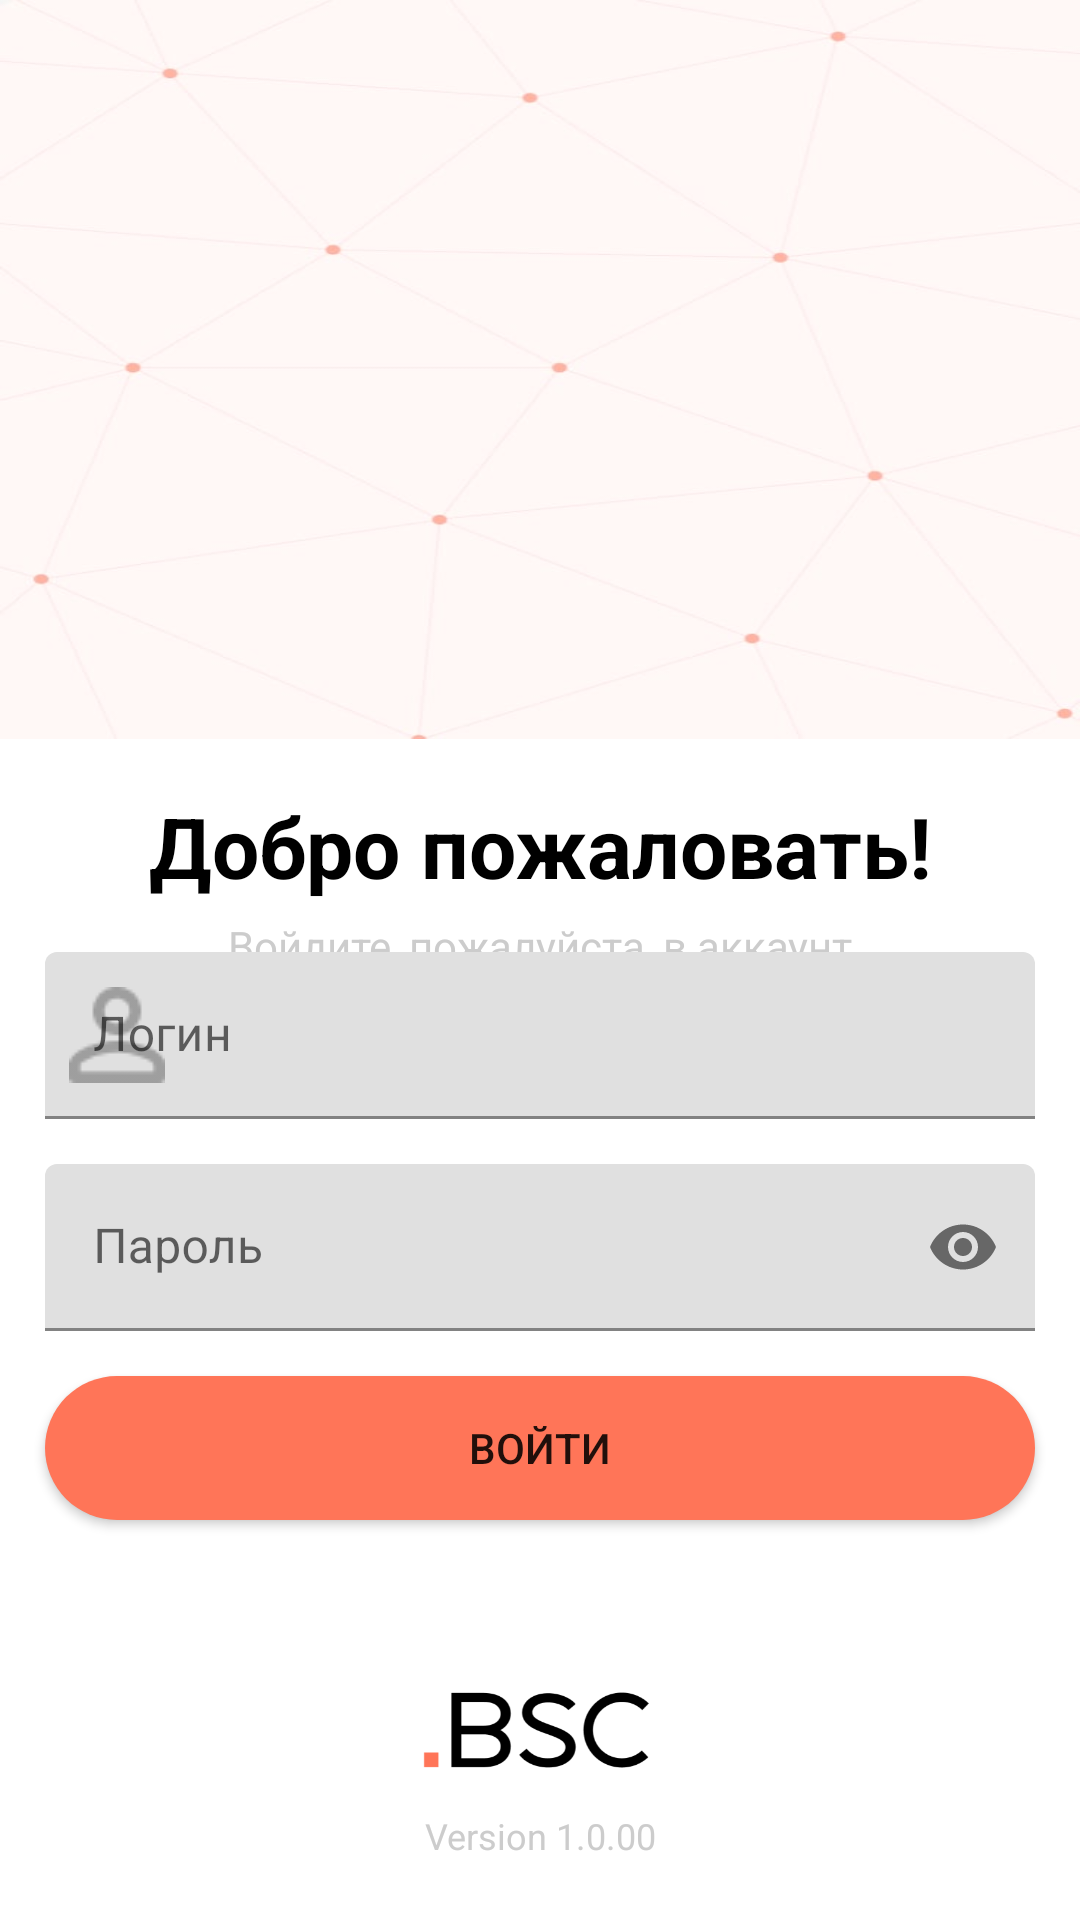

Layout XML and referenced resources for this Android screen:
<!-- AndroidManifest.xml: application theme Theme.RentTable -->
<!-- res/layout/fragment_login.xml -->
<?xml version="1.0" encoding="utf-8"?>
<LinearLayout xmlns:android="http://schemas.android.com/apk/res/android"
    xmlns:app="http://schemas.android.com/apk/res-auto"
    android:id="@+id/fragment_login_1"
    android:layout_width="match_parent"
    android:layout_height="match_parent"
    android:background="@drawable/round_style"
    android:orientation="vertical">

    <ImageView
        android:id="@+id/image"
        android:layout_width="match_parent"
        android:layout_height="match_parent"
        android:layout_weight="1.6"
        android:background="@drawable/img_login"
        android:contentDescription="@string/Hello_login_fragment" />

    <androidx.constraintlayout.widget.ConstraintLayout
        android:layout_width="match_parent"
        android:layout_height="match_parent"
        android:layout_weight="1"
        android:background="@drawable/round_style"
        app:layout_constraintBottom_toBottomOf="parent"
        app:layout_constraintEnd_toEndOf="parent"
        app:layout_constraintStart_toStartOf="parent"
        app:layout_constraintTop_toBottomOf="@id/image">

        <TextView
            android:id="@+id/ErrorText"
            android:layout_width="wrap_content"
            android:layout_height="wrap_content"
            android:layout_marginTop="5dp"
            android:text="@string/Error_field"
            android:textSize="14sp"
            android:textAlignment="center"
            android:textColor="@color/grey"
            app:layout_constraintEnd_toEndOf="parent"
            app:layout_constraintStart_toStartOf="parent"
            app:layout_constraintTop_toBottomOf="@+id/textView" />

        <Button
            android:id="@+id/ButtonEnterLogin"
            android:layout_width="match_parent"
            android:layout_height="wrap_content"
            android:layout_marginStart="15dp"
            android:layout_marginEnd="15dp"
            android:layout_marginBottom="50dp"
            android:background="@drawable/button_shape"
            android:backgroundTint="@color/melon"
            android:text="@string/enter"
            android:theme="@style/button.Melon"
            app:layout_constraintBottom_toTopOf="@+id/imageView"
            app:layout_constraintEnd_toEndOf="parent"
            app:layout_constraintHorizontal_bias="0.5"
            app:layout_constraintStart_toStartOf="parent" />

        <TextView
            android:id="@+id/textView"
            android:layout_width="wrap_content"
            android:layout_height="wrap_content"
            android:layout_marginTop="10dp"
            android:layout_marginBottom="10dp"
            android:text="@string/Hello_login_fragment"
            android:textAlignment="center"
            android:textColor="@color/black"
            android:textSize="28sp"
            android:textStyle="bold"
            app:layout_constraintBottom_toTopOf="@+id/LayoutTextLogin"
            app:layout_constraintEnd_toEndOf="parent"
            app:layout_constraintHorizontal_bias="0.5"
            app:layout_constraintStart_toStartOf="parent"
            app:layout_constraintTop_toTopOf="parent" />

        <ImageView
            android:id="@+id/imageView"
            android:layout_width="92dp"
            android:layout_height="37dp"
            android:layout_marginBottom="10dp"
            android:contentDescription="@string/Hello_login_fragment"
            android:src="@drawable/bsc_image"
            app:layout_constraintBottom_toTopOf="@+id/Version"
            app:layout_constraintEnd_toEndOf="parent"
            app:layout_constraintHorizontal_bias="0.5"
            app:layout_constraintStart_toStartOf="parent" />

        <TextView
            android:id="@+id/Version"
            android:layout_width="wrap_content"
            android:layout_height="wrap_content"
            android:layout_marginBottom="20dp"
            android:text="@string/app_ver"
            android:textAlignment="center"
            android:textColor="@color/grey"
            android:textSize="12sp"
            app:layout_constraintBottom_toBottomOf="parent"
            app:layout_constraintEnd_toEndOf="parent"
            app:layout_constraintHorizontal_bias="0.5"
            app:layout_constraintStart_toStartOf="parent" />

        <com.google.android.material.textfield.TextInputLayout
            android:id="@+id/LayoutTextLogin"
            android:layout_width="match_parent"
            android:layout_height="wrap_content"
            android:layout_marginStart="15dp"
            android:layout_marginEnd="15dp"
            android:layout_marginBottom="15dp"
            android:background="@drawable/round_style"
            app:boxStrokeColor="@color/melon"
            app:hintTextColor="@color/melon"
            app:layout_constraintBottom_toTopOf="@+id/textInputLayout"
            app:layout_constraintEnd_toEndOf="parent"
            app:layout_constraintHorizontal_bias="0.5"
            app:layout_constraintStart_toStartOf="parent"
            app:startIconDrawable="@drawable/login_img">

            <com.google.android.material.textfield.TextInputEditText
                android:id="@+id/LoginEnterField"
                android:layout_width="match_parent"
                android:layout_height="match_parent"
                android:hint="@string/login"
                android:inputType="textPersonName" />
        </com.google.android.material.textfield.TextInputLayout>

        <com.google.android.material.textfield.TextInputLayout
            android:id="@+id/textInputLayout"
            android:layout_width="match_parent"
            android:layout_height="wrap_content"
            android:layout_marginStart="15dp"
            android:layout_marginEnd="15dp"
            android:layout_marginBottom="15dp"
            android:background="@drawable/round_style"
            app:boxStrokeColor="@color/melon"
            app:endIconMode="password_toggle"
            app:hintTextColor="@color/melon"
            app:layout_constraintBottom_toTopOf="@+id/ButtonEnterLogin"
            app:layout_constraintEnd_toEndOf="parent"
            app:layout_constraintHorizontal_bias="0.5"
            app:layout_constraintStart_toStartOf="parent"
            app:startIconDrawable="@drawable/password_img">

            <com.google.android.material.textfield.TextInputEditText
                android:id="@+id/PasswordEnterField"
                android:layout_width="match_parent"
                android:layout_height="match_parent"
                android:hint="@string/password"
                android:inputType="textPassword" />
        </com.google.android.material.textfield.TextInputLayout>

    </androidx.constraintlayout.widget.ConstraintLayout>

</LinearLayout>
<!-- resources referenced by this layout -->
<resources>
  <color name="black">#FF000000</color>
  <color name="grey">#CCCCCC</color>
  <color name="melon">#FF7558</color>
  <!-- drawable bsc_image: png bitmap (drawable, 8180 bytes) -->
  <!-- drawable button_shape (drawable) -->
  <?xml version="1.0" encoding="utf-8"?>
  <shape xmlns:android="http://schemas.android.com/apk/res/android">
      <corners android:radius="26dp" />
      <solid android:color="@color/melon" />
  </shape>
  <!-- drawable img_login: jpeg bitmap (drawable, 11032 bytes) -->
  <!-- drawable login_img: png bitmap (drawable, 434 bytes) -->
  <string name="Error_field">Войдите, пожалуйста, в аккаунт</string>
  <string name="Hello_login_fragment">Добро пожаловать!</string>
  <string name="app_ver"> Version 1.0.00</string>
  <string name="enter"> Войти</string>
  <string name="login"> Логин</string>
  <string name="password"> Пароль</string>
  <style name="button.Melon" parent="ThemeOverlay.AppCompat">
          <item name="colorPrimary">@color/melon</item>
      </style>
  <style name="Theme.RentTable" parent="Theme.MaterialComponents.DayNight.DarkActionBar">
          
          <item name="colorPrimary">@color/purple_500</item>
          <item name="colorPrimaryVariant">@color/purple_700</item>
          <item name="colorOnPrimary">@color/white</item>
          
          <item name="colorSecondary">@color/teal_200</item>
          <item name="colorSecondaryVariant">@color/teal_700</item>
          <item name="colorOnSecondary">@color/black</item>
          
          <item name="android:statusBarColor" tools:targetApi="l">?attr/colorPrimaryVariant</item>
          
      </style>
  <color name="purple_500">#FF6200EE</color>
  <color name="purple_700">#FF3700B3</color>
  <color name="white">#FFFFFFFF</color>
  <color name="teal_200">#FF03DAC5</color>
  <color name="teal_700">#FF018786</color>
</resources>
